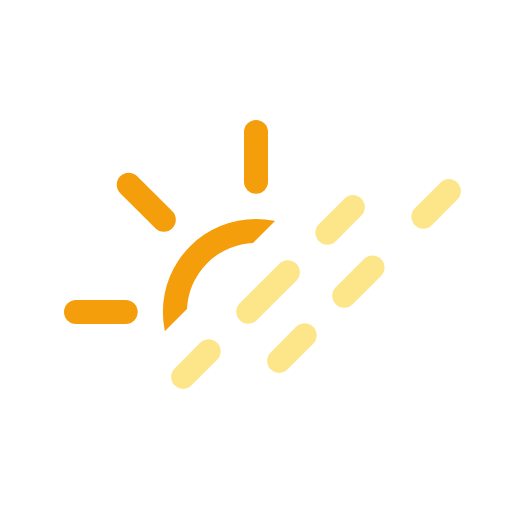
t = 0.00 s
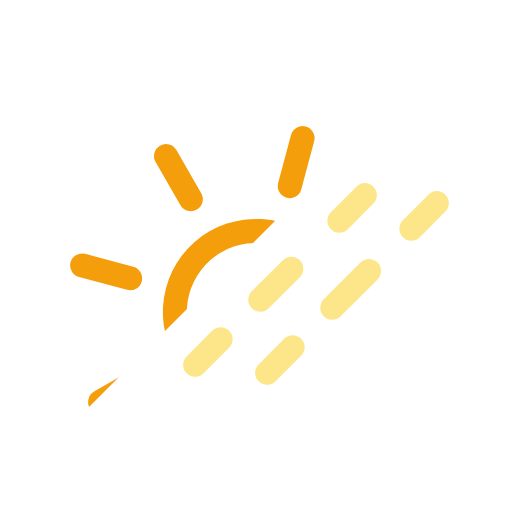
t = 1.88 s
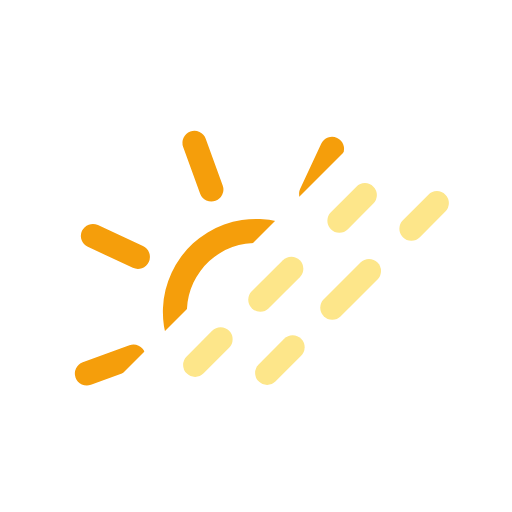
t = 3.13 s
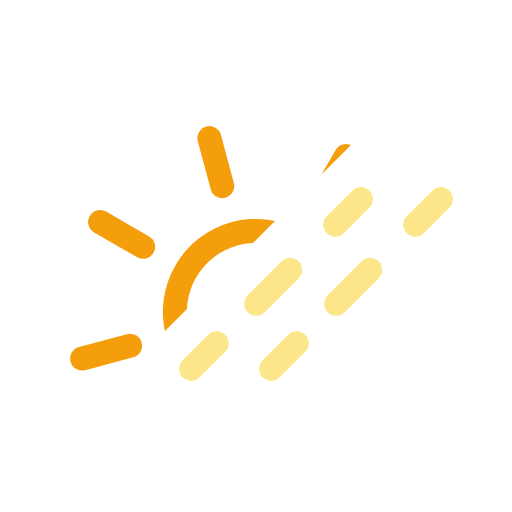
t = 3.75 s
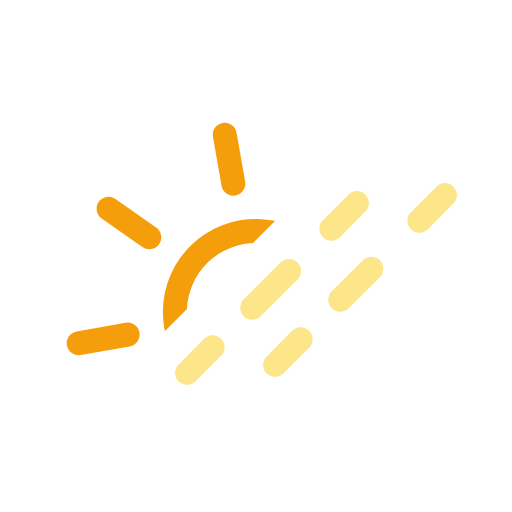
t = 4.38 s
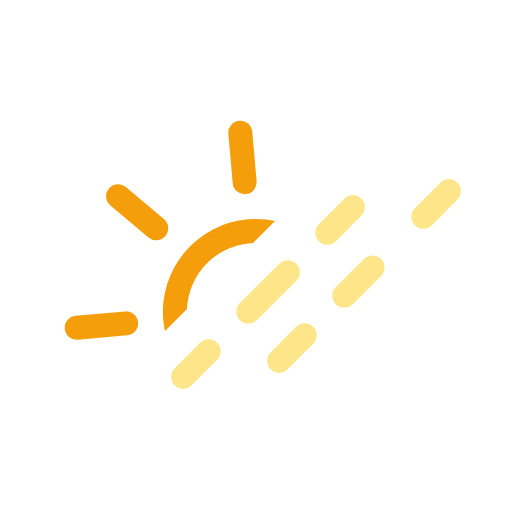
t = 5.00 s

The animated SVG that drew these frames (rendered in a browser with its animation timeline set to each time). Animation: 5 SMIL elements (animate=2,animateTransform=3); frames cover the first 5.00 s, repeats indefinitely.

<svg xmlns="http://www.w3.org/2000/svg" viewBox="0 0 64 64">
	<defs>
		<clipPath id="a">
			<polygon points="7.5 7.5 54.5 7.5 7.5 54.5 7.5 7.5" fill="none"/>
		</clipPath>
	</defs>
	<g clip-path="url(#a)">
		<g>
			<path d="M32,30.36A8.64,8.64,0,1,1,23.36,39,8.66,8.66,0,0,1,32,30.36m0-3A11.64,11.64,0,1,0,43.64,39,11.64,11.64,0,0,0,32,27.36Z" fill="#f59e0b"/>
			<line x1="32" y1="22.71" x2="32" y2="16.5" fill="none" stroke="#f59e0b" stroke-linecap="round" stroke-miterlimit="10" stroke-width="3"/>
			<line x1="32" y1="61.5" x2="32" y2="55.29" fill="none" stroke="#f59e0b" stroke-linecap="round" stroke-miterlimit="10" stroke-width="3"/>
			<line x1="43.52" y1="27.48" x2="47.91" y2="23.09" fill="none" stroke="#f59e0b" stroke-linecap="round" stroke-miterlimit="10" stroke-width="3"/>
			<line x1="16.09" y1="54.91" x2="20.48" y2="50.52" fill="none" stroke="#f59e0b" stroke-linecap="round" stroke-miterlimit="10" stroke-width="3"/>
			<line x1="20.48" y1="27.48" x2="16.09" y2="23.09" fill="none" stroke="#f59e0b" stroke-linecap="round" stroke-miterlimit="10" stroke-width="3"/>
			<line x1="47.91" y1="54.91" x2="43.52" y2="50.52" fill="none" stroke="#f59e0b" stroke-linecap="round" stroke-miterlimit="10" stroke-width="3"/>
			<line x1="15.71" y1="39" x2="9.5" y2="39" fill="none" stroke="#f59e0b" stroke-linecap="round" stroke-miterlimit="10" stroke-width="3"/>
			<line x1="54.5" y1="39" x2="48.29" y2="39" fill="none" stroke="#f59e0b" stroke-linecap="round" stroke-miterlimit="10" stroke-width="3"/>
			<animateTransform attributeName="transform" type="rotate" from="0 32 39" to="360 32 39" dur="45s" repeatCount="indefinite"/>
		</g>
	</g>
	<g>
		<line x1="24.89" y1="45.11" x2="28.08" y2="41.92" fill="none" stroke="#fde68a" stroke-linecap="round" stroke-miterlimit="10" stroke-width="3"/>
		<line x1="33.03" y1="36.97" x2="40.45" y2="29.55" fill="none" stroke="#fde68a" stroke-linecap="round" stroke-miterlimit="10" stroke-width="3" stroke-dasharray="7 7">
			<animate attributeName="stroke-dasharray" values="7 7; 5 9; 7 7" dur="5s" repeatCount="indefinite"/>
		</line>
		<line x1="42.92" y1="27.08" x2="46.11" y2="23.89" fill="none" stroke="#fde68a" stroke-linecap="round" stroke-miterlimit="10" stroke-width="3"/>
		<animateTransform attributeName="transform" type="translate" values="-2 2; 0 0; -2 2" dur="5s" repeatCount="indefinite"/>
	</g>
	<g>
		<line x1="34.89" y1="45.11" x2="38.08" y2="41.92" fill="none" stroke="#fde68a" stroke-linecap="round" stroke-miterlimit="10" stroke-width="3"/>
		<line x1="43.03" y1="36.97" x2="50.45" y2="29.55" fill="none" stroke="#fde68a" stroke-linecap="round" stroke-miterlimit="10" stroke-width="3" stroke-dasharray="7 7">
			<animate attributeName="stroke-dasharray" values="7 7; 5 9; 7 7" dur="5s" begin="-2.5s" repeatCount="indefinite"/>
		</line>
		<line x1="52.92" y1="27.08" x2="56.11" y2="23.89" fill="none" stroke="#fde68a" stroke-linecap="round" stroke-miterlimit="10" stroke-width="3"/>
		<animateTransform attributeName="transform" type="translate" values="-2 2; 0 0; -2 2" dur="5s" begin="-2.5s" repeatCount="indefinite"/>
	</g>
</svg>
